Dataset: data (GitHub, Ayshamahshoofa/Smart-Skincare). Classes: basal cell carcinoma, darier s disease, epidermolysis bullosa pruriginosa, Hailey-Hailey disease, herpes simplex, impetigo, larva migrans, leprosy borderline, leprosy lepromatous, leprosy tuberculoid, lupus erythematosus chronicus discoides, melanoma, mycosis fungoides, papilomatosis confluentes and reticulate, pediculosis capitis, psoriasis, tungiasis.

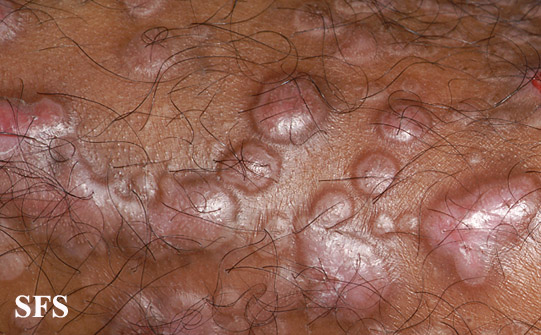
Label: epidermolysis bullosa pruriginosa

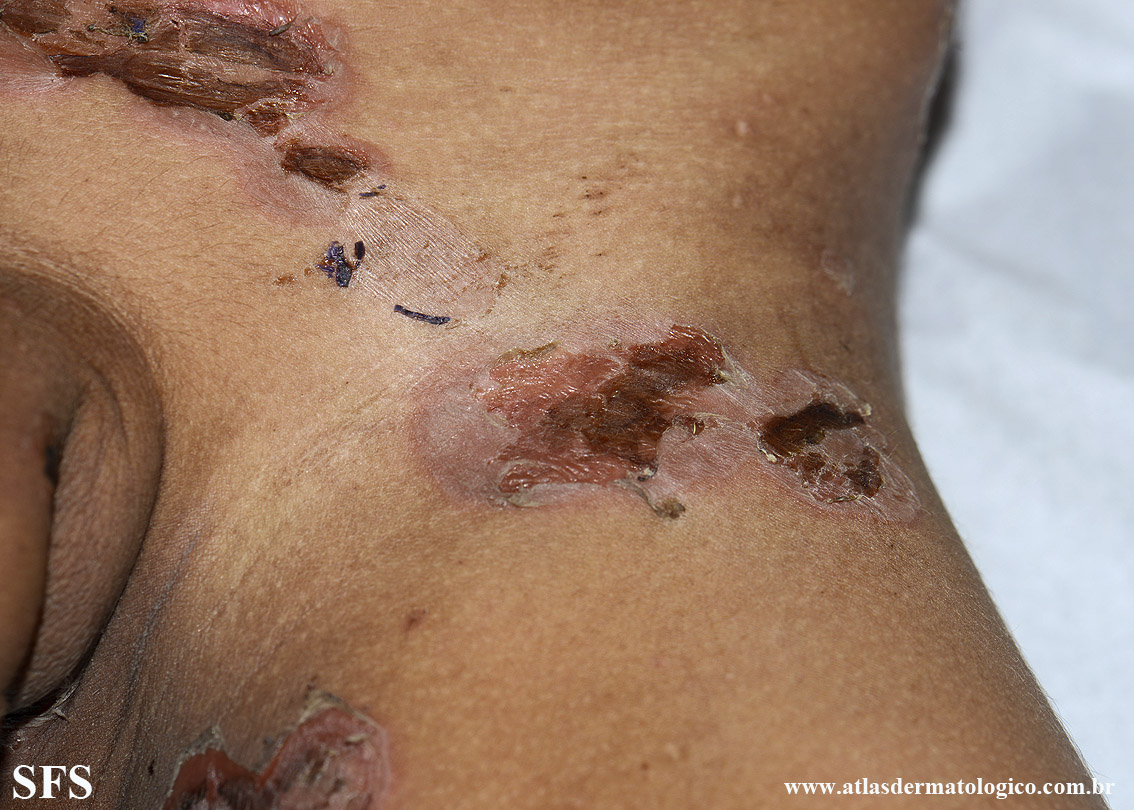
Label: impetigo

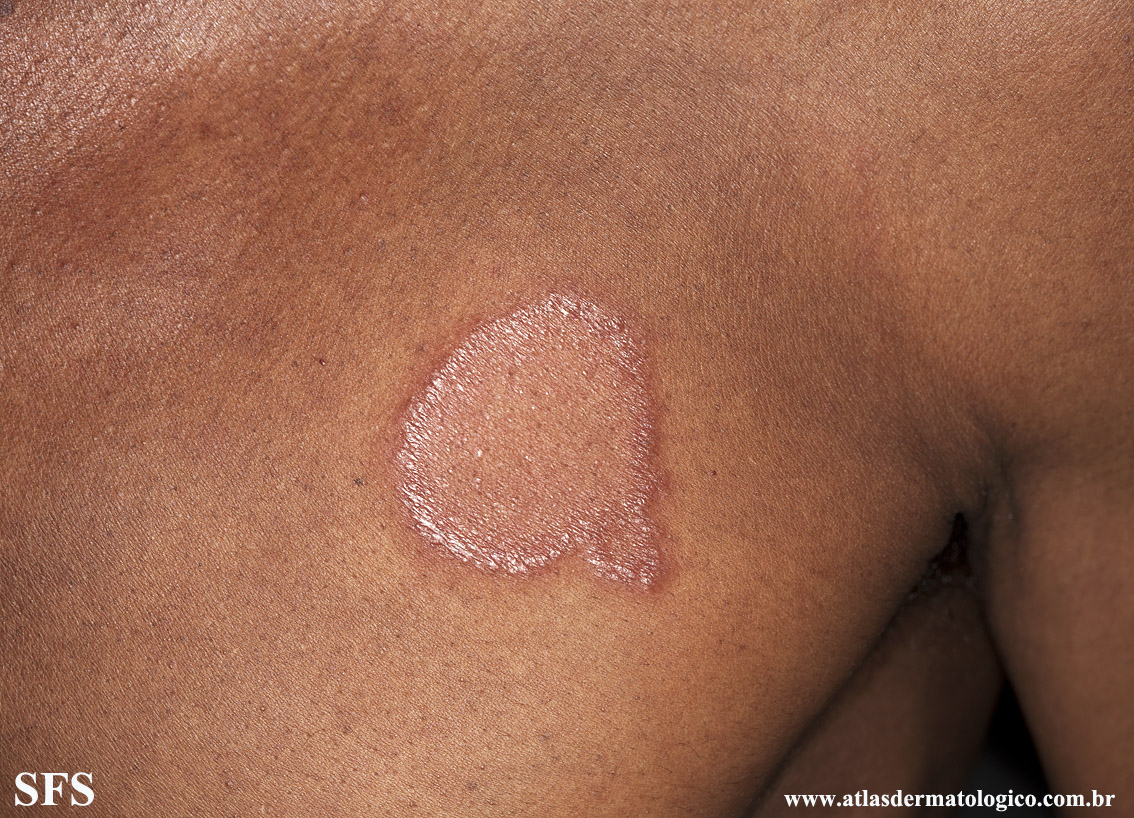
Label: leprosy tuberculoid

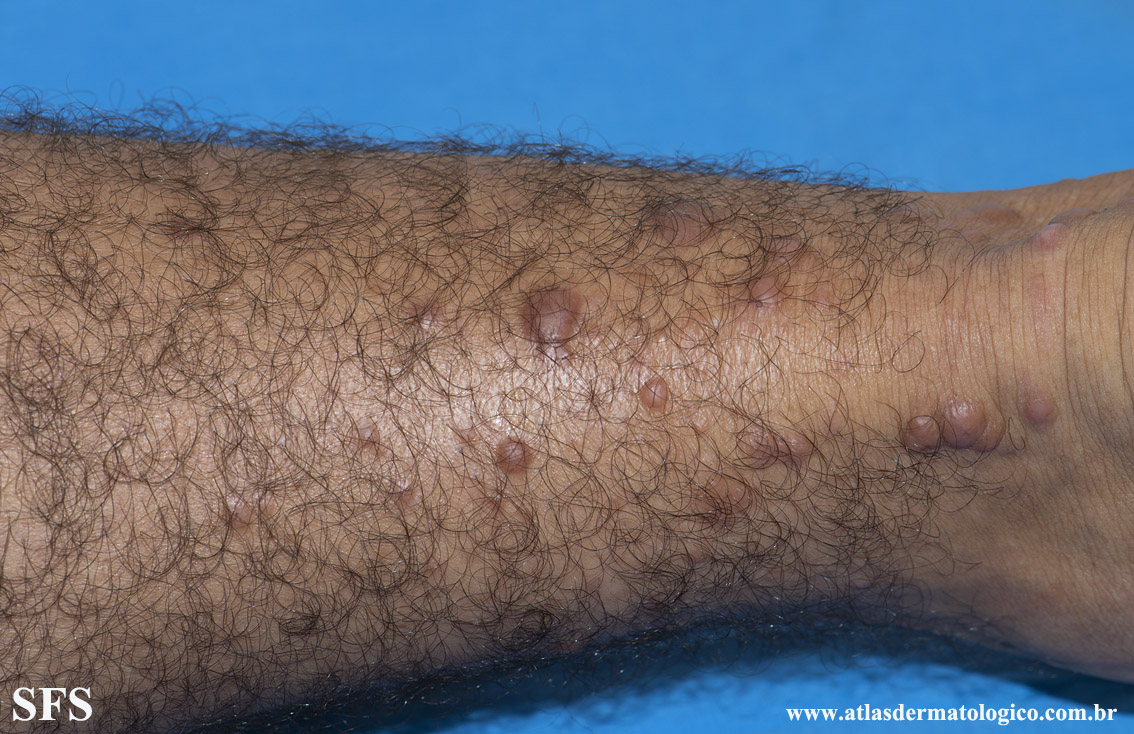
Label: leprosy lepromatous

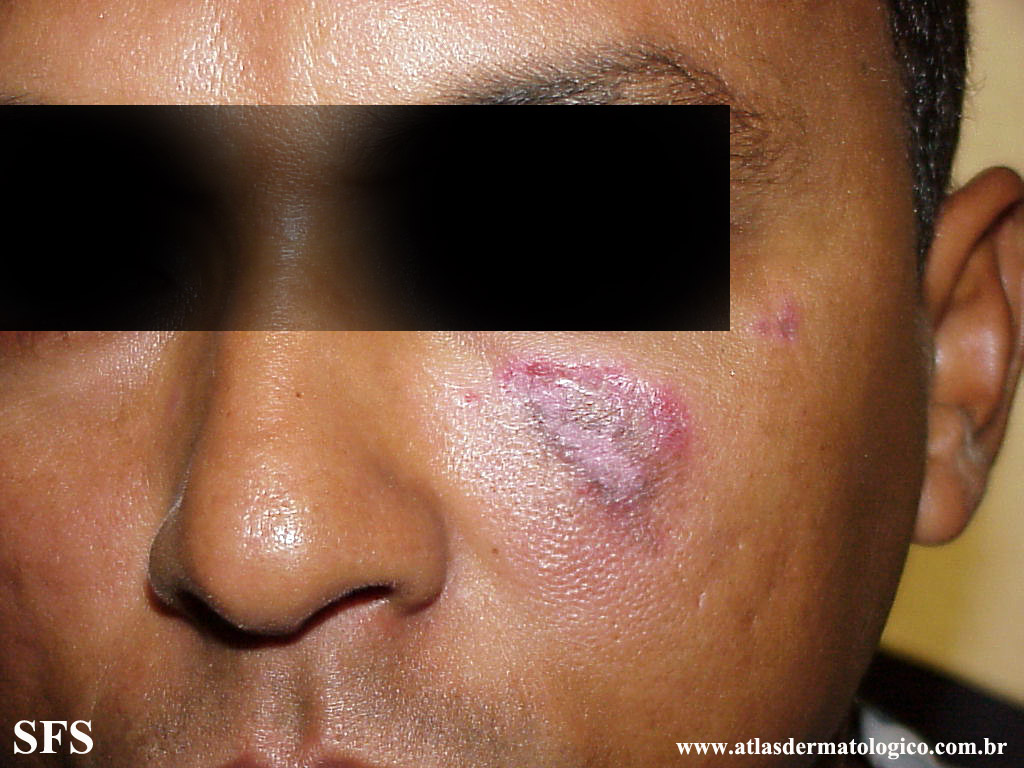
Label: lupus erythematosus chronicus discoides

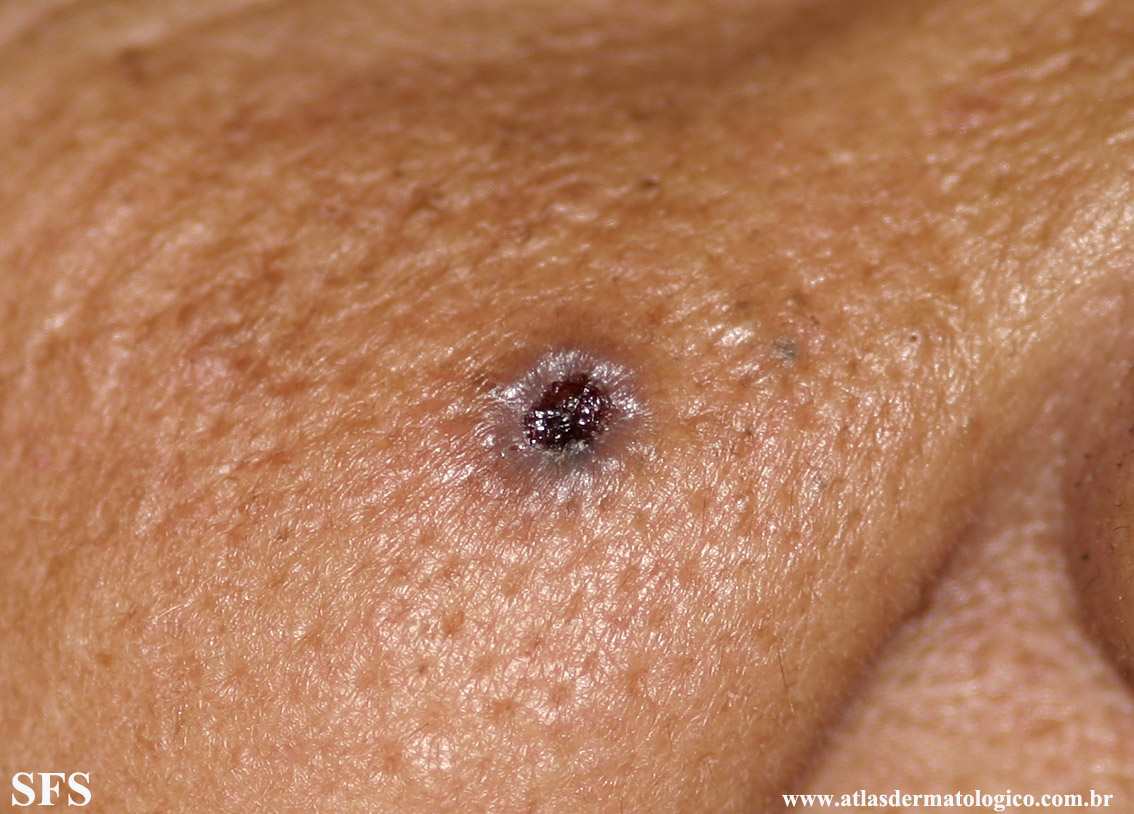
Label: basal cell carcinoma
